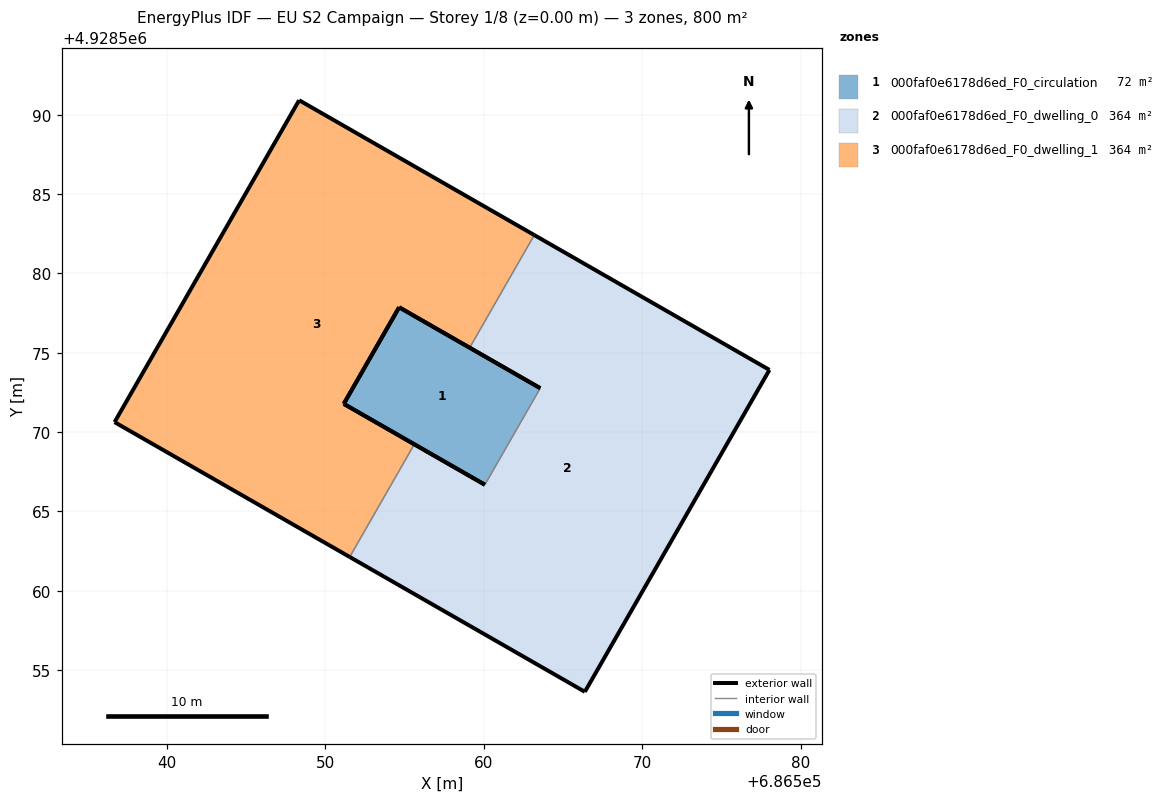
=== STOREY PLAN SPEC (per zone: floor XY polygon, exterior-wall plan segments, windows/doors) ===
zone 1: 000faf0e6178d6ed_F0_circulation  (72.0 m²)
  floor: (686560.06, 4928566.68) (686563.55, 4928572.77) (686554.66, 4928577.87) (686551.16, 4928571.78)
  exterior wall: (686560.06, 4928566.68) – (686551.16, 4928571.78)  [10.3 m]
  exterior wall: (686554.66, 4928577.87) – (686563.55, 4928572.77)  [10.3 m]
  exterior wall: (686551.16, 4928571.78) – (686554.66, 4928577.87)  [7.0 m]
  interior walls: 1
zone 2: 000faf0e6178d6ed_F0_dwelling_0  (363.9 m²)
  floor: (686566.37, 4928553.62) (686578.01, 4928573.92) (686563.18, 4928582.42) (686559.10, 4928575.32) (686563.55, 4928572.77) (686560.06, 4928566.68) (686555.61, 4928569.23) (686551.54, 4928562.12)
  exterior wall: (686566.37, 4928553.62) – (686551.54, 4928562.12)  [17.1 m]
  exterior wall: (686555.61, 4928569.23) – (686560.06, 4928566.68)  [5.1 m]
  exterior wall: (686563.55, 4928572.77) – (686559.10, 4928575.32)  [5.1 m]
  exterior wall: (686563.18, 4928582.42) – (686578.01, 4928573.92)  [17.1 m]
  exterior wall: (686578.01, 4928573.92) – (686566.37, 4928553.62)  [23.4 m]
  interior walls: 3
zone 3: 000faf0e6178d6ed_F0_dwelling_1  (363.9 m²)
  floor: (686555.61, 4928569.23) (686551.16, 4928571.78) (686554.66, 4928577.87) (686559.10, 4928575.32) (686563.18, 4928582.42) (686548.35, 4928590.92) (686536.71, 4928570.63) (686551.54, 4928562.12)
  exterior wall: (686559.10, 4928575.32) – (686554.66, 4928577.87)  [5.1 m]
  exterior wall: (686551.16, 4928571.78) – (686555.61, 4928569.23)  [5.1 m]
  exterior wall: (686551.54, 4928562.12) – (686536.71, 4928570.63)  [17.1 m]
  exterior wall: (686536.71, 4928570.63) – (686548.35, 4928590.92)  [23.4 m]
  exterior wall: (686548.35, 4928590.92) – (686563.18, 4928582.42)  [17.1 m]
  exterior wall: (686554.66, 4928577.87) – (686551.16, 4928571.78)  [7.0 m]
  interior walls: 2

=== DERIVED (storey summary) ===
Building: EU S2 Campaign
Storey: 1 of 8  (floor level z = 0.00 m)
Storey gross floor area: 799.8 m²
Zones on this storey: 3
  - 000faf0e6178d6ed_F0_circulation: floor 72.0 m²; exterior wall 27.5 m (82.6 m²); WWR 0.0%
  - 000faf0e6178d6ed_F0_dwelling_0: floor 363.9 m²; exterior wall 67.8 m (203.5 m²); WWR 0.0%
  - 000faf0e6178d6ed_F0_dwelling_1: floor 363.9 m²; exterior wall 74.9 m (224.6 m²); WWR 0.0%
Zone adjacency (shared interzone walls):
  - 000faf0e6178d6ed_F0_circulation ↔ 000faf0e6178d6ed_F0_dwelling_0
  - 000faf0e6178d6ed_F0_dwelling_0 ↔ 000faf0e6178d6ed_F0_dwelling_1